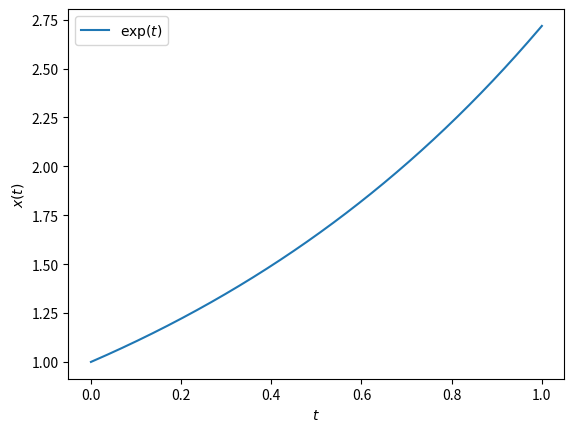
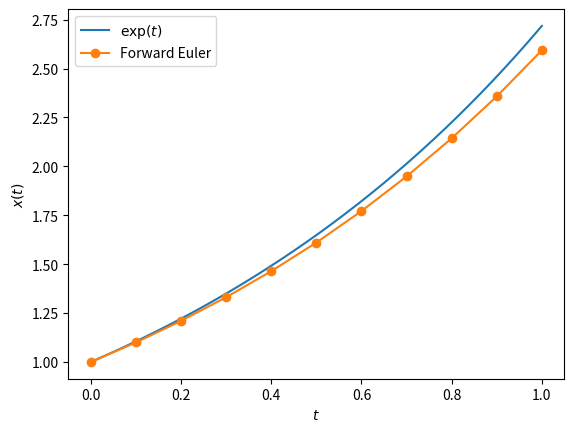
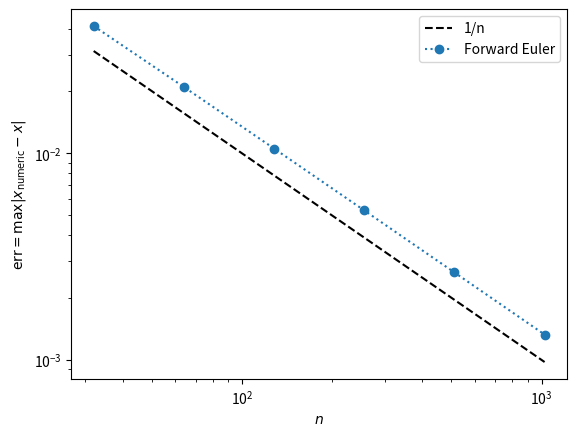
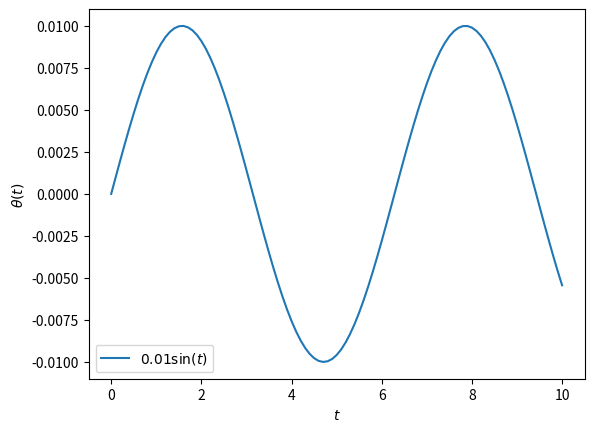
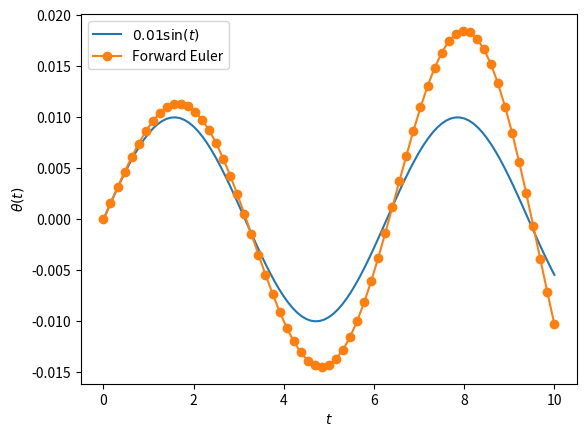
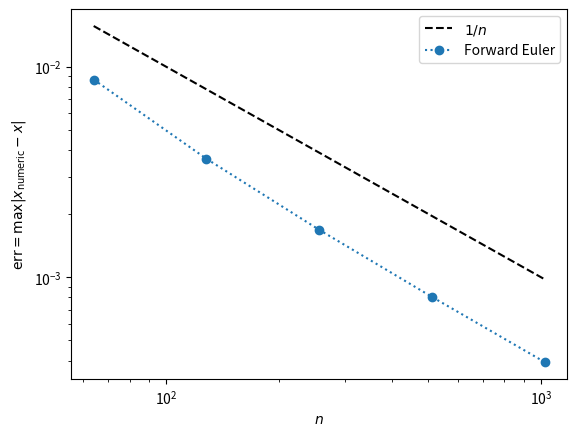
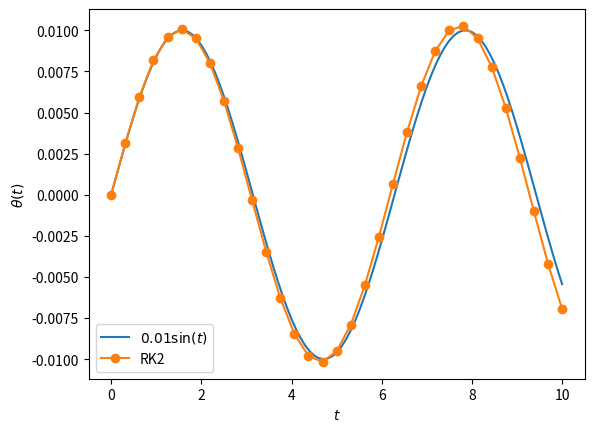
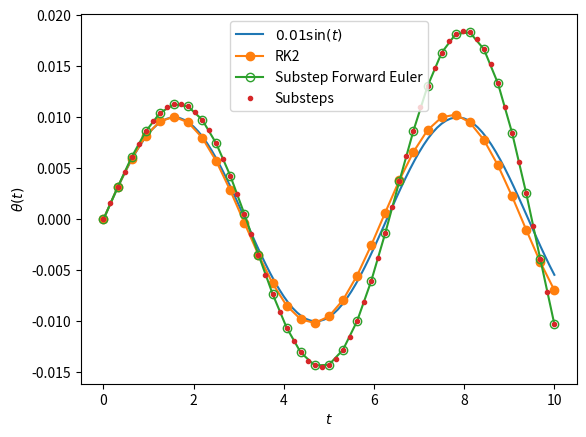
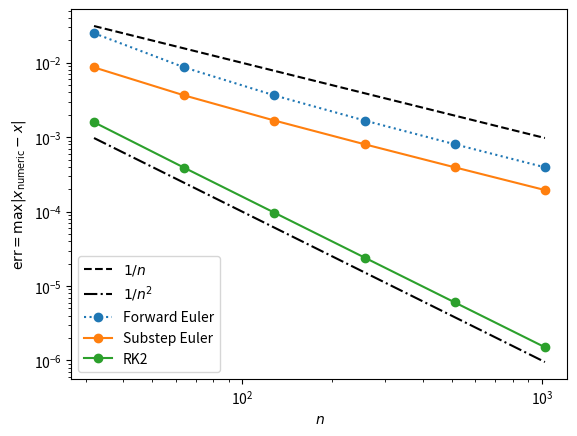
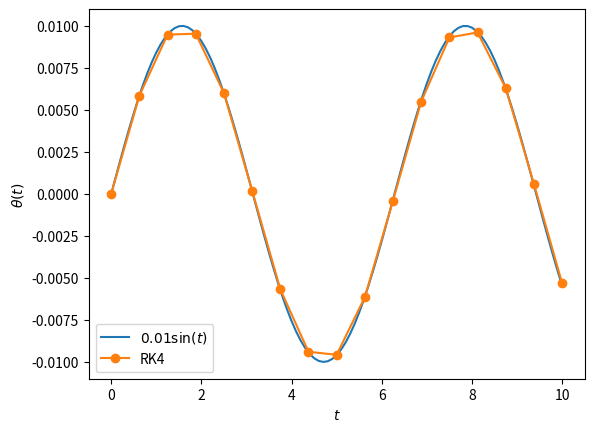
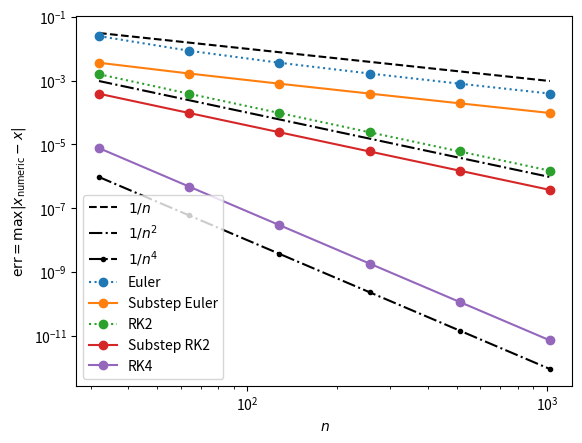
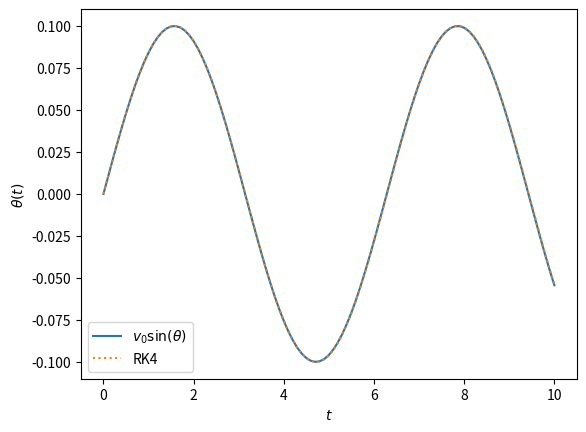
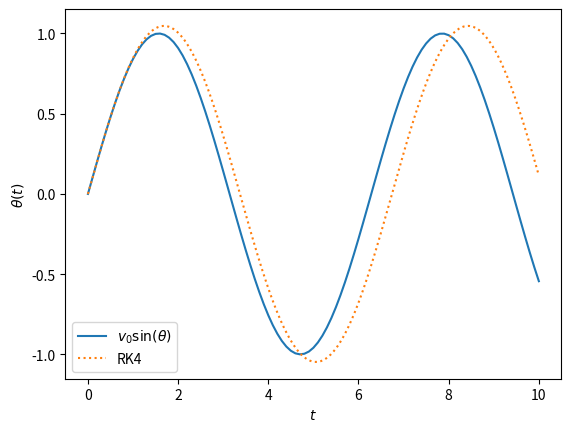
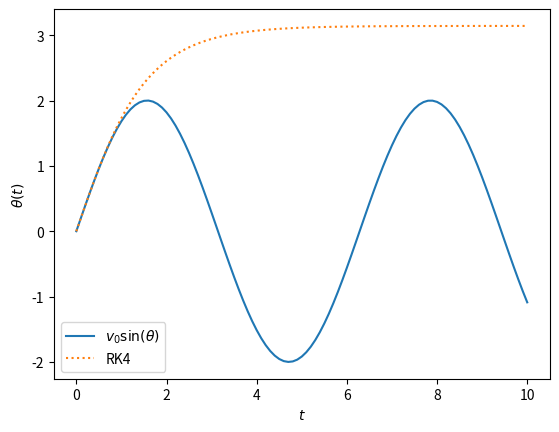

These charts were generated, in order, by the following Python code:
# Let's visualize the solution:

import numpy as np
from matplotlib import pyplot as plt

T = np.linspace(0, 1, 1001)
X = np.exp(T)

plt.plot(T, X, label=r"$\exp(t)$")
plt.xlabel(r"$t$")
plt.ylabel(r"$x(t)$")
plt.legend()

# Let's implement Euler's method, with history

def Euler(f, x, t, dt, n):
    X = [np.array(x)]
    T = [np.array(t)]
    for _ in range(n):
        X.append(X[-1] + dt * f(X[-1]))
        T.append(T[-1] + dt)
    return np.array(X), np.array(T)

# Let's test Euler's method

f  = lambda x: x

n  = 10
dt = 1/n

x0 = 1
t0 = 0

X1, T1 = Euler(f, x0, t0, dt, n)

plt.plot(T,  X,        label=r"$\exp(t)$")
plt.plot(T1, X1, "o-", label=r"Forward Euler")
plt.xlabel(r"$t$")
plt.ylabel(r"$x(t)$")
plt.legend()

# As always, we can study the convergence of the numerical method

def Err(n=100):
    X1, T1 = Euler(f, 1, 0, 1/n, n)
    X = np.exp(T1)
    return np.max(abs(X1 - X))

N  = np.array([32, 64, 128, 256, 512, 1024])
E1 = np.array([Err(n) for n in N])

plt.loglog(N, 1/N, "k--", label=r"1/n")
plt.loglog(N, E1,  "o:",  label=r"Forward Euler")
plt.xlabel(r"$n$")
plt.ylabel(r"$\text{err} = \max|x_\text{numeric} - x|$")
plt.legend()

# Let's first plot the analytical solution

T     = np.linspace(0, 10, 101)
Theta = 0.01 * np.sin(T)

plt.plot(T, Theta, label=r"$0.01\sin(t)$")
plt.xlabel(r"$t$")
plt.ylabel(r"$\theta(t)$")
plt.legend()

# Thanks to operator overriding, our forward Euler method is almost
# ready to solve system of ODEs!
# There is no need to rewrite it!


# Compare the analytical and numerical solutions

def F(x):
    theta, omega = x
    return np.array([omega, -theta])

n  = 64
dt = 10 / n

X0 = [0, 0.01]
t0 = 0

X1, T1 = Euler(F, X0, t0, dt, n)

Theta1 = X1[:,0]
Omega1 = X1[:,1]

plt.plot(T,  Theta,        label=r"$0.01\sin(t)$")
plt.plot(T1, Theta1, "o-", label=r"Forward Euler")
plt.xlabel(r"$t$")
plt.ylabel(r"$\theta(t)$")
plt.legend()

# Again, we can study the convergence of the numerical method

def Err(integrator, n=100):
    Xf, Tf = integrator(F, [0, 0.01], 0, 10/n, n)
    Thetaf = Xf[:,0]
    Theta  = 0.01 * np.sin(Tf)
    return np.max(abs(Thetaf - Theta))

N  = np.array([64, 128, 256, 512, 1024])
E1 = np.array([Err(Euler, n) for n in N])

plt.loglog(N, 1/N, "k--", label=r"$1/n$")
plt.loglog(N, E1,  "o:",  label=r"Forward Euler")
plt.xlabel(r"$n$")
plt.ylabel(r"$\text{err} = \max|x_\text{numeric} - x|$")
plt.legend()

def RK2(f, x, t, dt, n):
    X = [np.array(x)]
    T = [np.array(t)]
    for _ in range(n):
        k1 = f(X[-1])
        k2 = f(X[-1] + 0.5 * dt * k1)
        X.append(X[-1] + dt * k2)
        T.append(T[-1] + dt)
    return np.array(X), np.array(T)

n  = 32
dt = 10 / n
X0 = [0, 0.01]
t0 = 0

X2, T2 = RK2(F, X0, 0, dt, n)
plt.plot(T,  0.01 * np.sin(T), label=r"$0.01\sin(t)$")
plt.plot(T2, X2[:,0], "o-",    label=r"RK2")
plt.xlabel(r"$t$")
plt.ylabel(r"$\theta(t)$")
plt.legend()

X1, T1 = Euler(F, X0, 0, dt/2, 2*n)
plt.plot(T,       0.01 * np.sin(T),            label=r"$0.01\sin(t)$")
plt.plot(T2,      X2[:,0],   'o-',             label=r"RK2")
plt.plot(T1[::2], X1[::2,0], 'o-', mfc='none', label=r"Substep Forward Euler")
plt.plot(T1,      X1[:,0],   '.',              label=r"Substeps")
plt.xlabel(r"$t$")
plt.ylabel(r"$\theta(t)$")
plt.legend()

# Again, we can study the convergence of the numerical method

N   = np.array([32, 64, 128, 256, 512, 1024])
E1  = np.array([Err(Euler, n) for n in   N])
E12 = np.array([Err(Euler, n) for n in 2*N])
E2  = np.array([Err(RK2,   n) for n in   N])

plt.loglog(N, 1/N,    "k--", label=r"$1/n$")
plt.loglog(N, 1/N**2, "k-.", label=r"$1/n^2$")
plt.loglog(N, E1,     "o:",  label=r"Forward Euler")
plt.loglog(N, E12,    "o-",  label=r"Substep Euler")
plt.loglog(N, E2,     "o-",  label=r"RK2")
plt.xlabel(r"$n$")
plt.ylabel(r"$\text{err} = \max|x_\text{numeric} - x|$")
plt.legend()

# HANDSON: Use `k4` alone to create an ODE integrator.
#          What is its order?


def RK4(f, x, t, dt, n):
    X = [np.array(x)]
    T = [np.array(t)]
    for _ in range(n):
        k1 = f(X[-1]                )
        k2 = f(X[-1] + 0.5 * dt * k1)
        k3 = f(X[-1] + 0.5 * dt * k2)
        k4 = f(X[-1] +       dt * k3)
        X.append(X[-1] + dt * (k1/6 + k2/3 + k3/3 + k4/6))
        T.append(T[-1] + dt)
    return np.array(X), np.array(T)

n  = 16
dt = 10/n
X0 = [0, 0.01]
t0 = 0

X4, T4 = RK4(F, X0, t0, dt, n)
plt.plot(T, 0.01*np.sin(T), label=r"$0.01\sin(t)$")
plt.plot(T4, X4[:,0], "o-", label=r"RK4")
plt.xlabel(r"$t$")
plt.ylabel(r"$\theta(t)$")
plt.legend()

# Again, we can study the convergence of the numerical method

N   = np.array([32, 64, 128, 256, 512, 1024])
E1  = np.array([Err(Euler, n) for n in   N])
E14 = np.array([Err(Euler, n) for n in 4*N])
E2  = np.array([Err(RK2,   n) for n in   N])
E22 = np.array([Err(RK2,   n) for n in 2*N])
E4  = np.array([Err(RK4,   n) for n in   N])

plt.loglog(N, 1/N,    "k--",  label=r"$1/n$")
plt.loglog(N, 1/N**2, "k-.",  label=r"$1/n^2$")
plt.loglog(N, 1/N**4, "k-..", label=r"$1/n^4$")
plt.loglog(N, E1,     "o:",   label=r"Euler")
plt.loglog(N, E14,    "o-",   label=r"Substep Euler")
plt.loglog(N, E2,     "o:",   label=r"RK2")
plt.loglog(N, E22,    "o-",   label=r"Substep RK2")
plt.loglog(N, E4,     "o-",   label=r"RK4")
plt.xlabel(r"$n$")
plt.ylabel(r"$\text{err} = \max|x_\text{numeric} - x|$")
plt.legend()

# HANDSON: Implement the "3/8 method" and compare it to other ODE
#          integrators that we've implemented.


def F(x):
    theta, omega = x
    return np.array([omega, -np.sin(theta)])

n  = 1000
dt = 10 / n
X0 = [0, 0.1]
t0 = 0
X4, T4 = RK4(F, X0, t0, dt, n)

Theta4 = X4[:,0]
Omega4 = X4[:,1]

plt.plot(T,  X0[1] * np.sin(T), label=r"$v_0\sin(\theta)$")
plt.plot(T4, Theta4, ':',       label=r"RK4")
plt.xlabel(r"$t$")
plt.ylabel(r"$\theta(t)$")
plt.legend()

# When the initial velocity is no longer small, the simple harmonic
# oscillator approximation is no longer valid.

n  = 1000
dt = 10 / n
X0 = [0, 1]
t0 = 0
X4, T4 = RK4(F, X0, t0, dt, n)

Theta4 = X4[:,0]
Omega4 = X4[:,1]

plt.plot(T,  X0[1] * np.sin(T), label=r"$v_0\sin(\theta)$")
plt.plot(T4, Theta4, ':',       label=r"RK4")
plt.xlabel(r"$t$")
plt.ylabel(r"$\theta(t)$")
plt.legend()

# When the initial velocity is large enough, the solution is not
# periodic.
# What's going on?

n  = 1000
dt = 10 / n
X0 = [0, 2]
t0 = 0
X4, T4 = RK4(F, X0, t0, dt, n)

Theta4 = X4[:,0]
Omega4 = X4[:,1]

plt.plot(T,  X0[1] * np.sin(T), label=r"$v_0\sin(\theta)$")
plt.plot(T4, Theta4, ':',    label=r"RK4")
plt.xlabel(r"$t$")
plt.ylabel(r"$\theta(t)$")
plt.legend()

# HANDSON: Try different values of dt and n and observe and initial
#          conditions.
